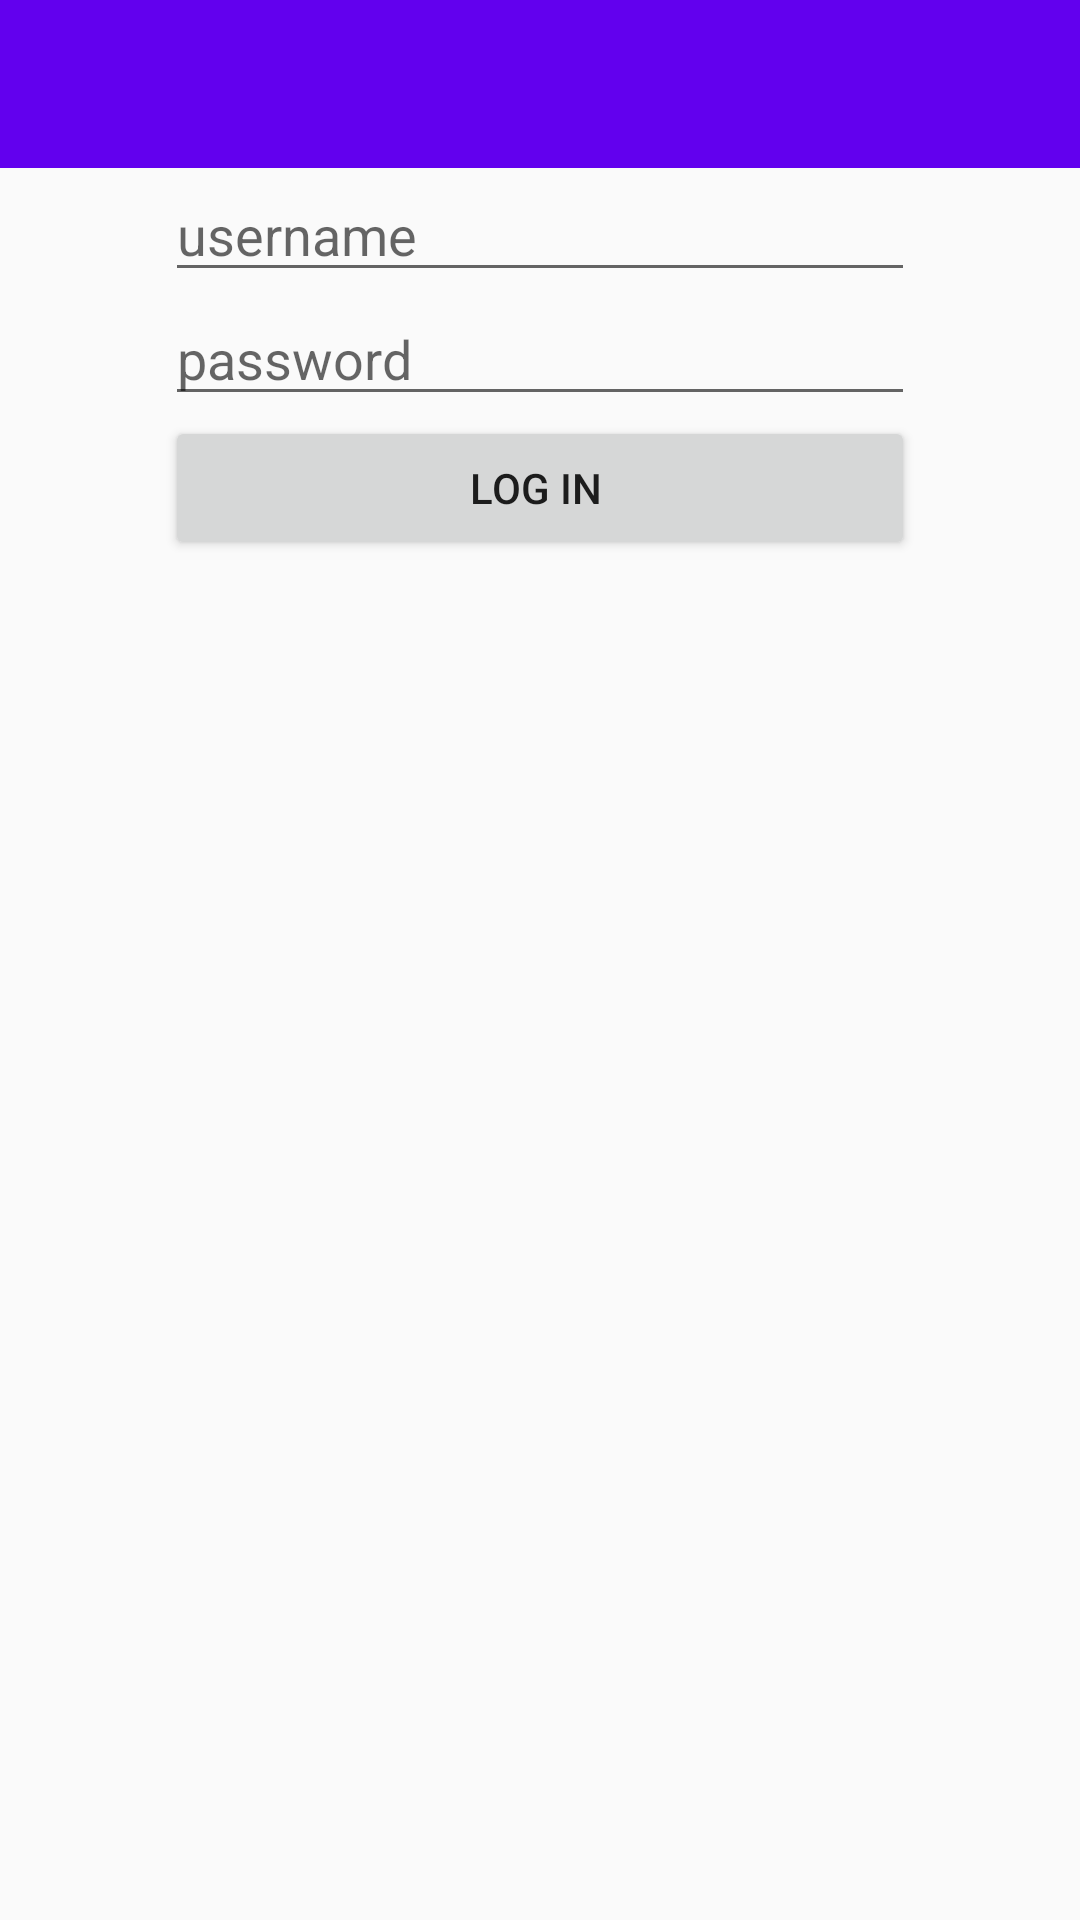

Write the Android layout XML for this screen, with the resource values it uses.
<!-- AndroidManifest.xml: application theme AppTheme -->
<!-- res/layout/activity_login.xml -->
<?xml version="1.0" encoding="utf-8"?>

<LinearLayout xmlns:android="http://schemas.android.com/apk/res/android"
    xmlns:tools="http://schemas.android.com/tools"
    android:id="@+id/activity_login"
    android:layout_width="match_parent"
    android:layout_height="match_parent"
    android:orientation="vertical"
    tools:context=".login.view.LoginActivity">

    <android.support.design.widget.AppBarLayout
        android:layout_width="match_parent"
        android:layout_height="wrap_content"
        android:theme="@style/AppTheme.AppBarOverlay">

        <android.support.v7.widget.Toolbar
            android:id="@+id/toolbar"
            android:layout_width="match_parent"
            android:layout_height="?attr/actionBarSize"
            android:background="?attr/colorPrimary" />

    </android.support.design.widget.AppBarLayout>

    <LinearLayout
        android:layout_width="250dp"
        android:layout_height="match_parent"
        android:layout_gravity="center_horizontal"
        android:orientation="vertical">

        <EditText
            android:id="@+id/etUsername"
            android:layout_width="match_parent"
            android:layout_height="wrap_content"
            android:drawablePadding="8dp"
            android:gravity="center_vertical"
            android:hint="username" />

        <EditText
            android:id="@+id/etPassword"
            android:layout_width="match_parent"
            android:layout_height="wrap_content"
            android:drawablePadding="8dp"
            android:gravity="center_vertical"
            android:hint="password"
            android:inputType="textPassword" />

        <Button
            android:id="@+id/btnLogIn"
            android:layout_width="match_parent"
            android:layout_height="wrap_content"
            android:text="Log in " />

        <ProgressBar
            android:id="@+id/progress"
            android:layout_width="match_parent"
            android:layout_height="wrap_content"
            android:visibility="invisible" />

    </LinearLayout>

</LinearLayout>
<!-- resources referenced by this layout -->
<resources>
  <style name="AppTheme.AppBarOverlay" parent="ThemeOverlay.AppCompat.Dark.ActionBar" />
  <style name="AppTheme" parent="Theme.AppCompat.Light.NoActionBar">
          
          <item name="colorPrimary">@color/colorPrimary</item>
          <item name="colorPrimaryDark">@color/colorPrimaryDark</item>
          <item name="colorAccent">@color/colorAccent</item>
      </style>
  <!-- not gathered from this repository: default colours our renderer supplied (Android Studio template values) -->
  <color name="colorPrimary">#FF6200EE</color>
  <color name="colorPrimaryDark">#FF3700B3</color>
  <color name="colorAccent">#FF03DAC5</color>
</resources>
